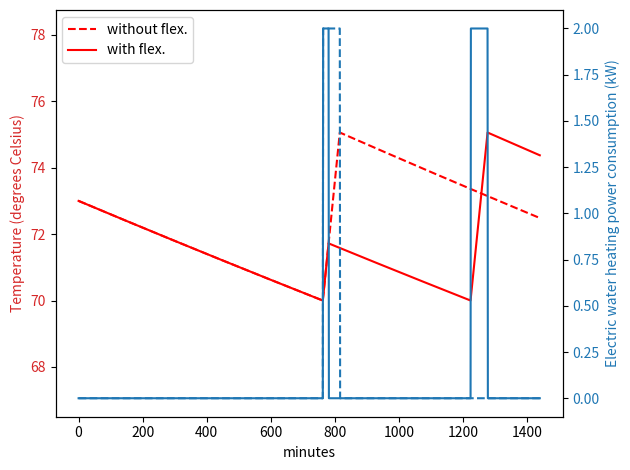

Write the Python code that produced this figure.
"""
Created on 2024-08-10

[redacted]

Script for Exercise 1 ("Modelling flexibility resources") in specialization 
course module "Flexibility in power grid operation and planning" at NTNU (TET4565/TET4575) 
"""

# %% Define dependencies and EWH model function 

from math import exp
import matplotlib.pyplot as plt
import numpy as np


def make_load_profile_ewh(time_steps,P,T,S,T_a,C,R,T_min,T_max,t_act,S_act):
    """
    Generate load time series for electric water heater (EWH).
    
    Inputs:
        time_steps: Number of time steps (minutes) (int)
        P: Initial load demand of EWH in kW
        T: Initial temperature of EWH in degrees Celsius
        S: Initial EWH status (1 is heating, 0 is not)
        T_a: Ambient temperature in degrees Celsius
        C: Thermal capacitance in kWh/deg C
        R: Thermal resistance in (degrees Celsius)/kW
        T_min: Minimum allowed water temperature in degrees Celsius
        T_max: Maximum allowed water temperature in degrees Celsius        
        t_act: Time of flexibility activation (minutes)
        S_act: EWH thermostat status after activating flexibility; 1 turns all EWHs on; 
            0 turns all EWHs off
    
    Outputs:
        P_list: Load demand time series of EWH, list with one element per time step
        T_list: Temperature time series of EWH in degrees Celsius, 
            with one element per time step
        S_list: EWH status time series, list with one element per time step    
    """

    P_list = [P]
    T_list = [T]
    S_list = [S]

    for t in range(1,time_steps):        
        T_prev = T
        S_prev = S

        # Solve differential equation for the change of temperature for the next time step
        T = T_a - exp(-(1/60)/(C*R))*(T_a + P_m * R * S_prev  - T_prev) + P_m * R * S_prev 

        if (T <= T_min) & (S_prev == 0):
            # Turn EWH on if the temperature becomes too low
            S = 1
        elif (T > T_max) & (S_prev == 1):
            # Turn EWH off if the temperature becomes too high
            S = 0
        else:
            S = S_prev

        if (t == t_act) & (S_act is not None):
            # Activate flexibility
            S = S_act

        # The EWH operates at full power capacity if turned on
        P = S_prev * P_m

        P_list.append(P)
        T_list.append(T)
        S_list.append(S)

    return P_list, T_list, S_list

# %% Initialize Electric Water Heater model

#Rated power of EWH in kW
P_m = 2

#Ambient temperature in degrees Celsius
T_a = 24

#Minimum allowed water temperature in degrees Celsius
T_min = 70

#Maximum allowed water temperature in degrees Celsius
T_max = 75

#Thermal capacitance in kWh/deg C
C = 0.335

#Thermal resistance in deg C /kW
R = 600

# Initializing EWH temperature (only applicable if modelling a single EWH)
T = 73

# Initialize electric water heater(s) to be turned off
S = 0
P = 0

# Time of flexibility activation (minutes from start time); 
# set to None to disable flexibility activation
t_act = 780

# EWH activation signal that sets the status of the EWHs after activating flexibility; 
# 1 turns all EWHs on; 0 turns all EWHs off; set to None to disable flexibility activation
S_act = 0

# Number of time steps (minutes)
time_steps = 24*60

# Number of EWHs / hot water tanks to model
N_EWH = 1

if N_EWH == 1:
    # If modelling a single EWH, initialize temperature as specified above
    T_init = [T]
elif N_EWH > 1:
    # If modelling multiple EWHs, initialize with random temperature
    rng = np.random.default_rng(seed=42)
    T_init = rng.uniform(70,75,N_EWH)

# Initialize time series for aggregated load demand of all the EWHs 
P_list_all = np.zeros(time_steps)

# Initialize time series for aggregated baseline load demand of all the EWHs, 
# i.e., the expected load demand without flexibility activation
P_list_base_all = np.zeros(time_steps)

# %% Run Electric Water Heater model

# Loop over all the EWHs
for i_EWH in range(N_EWH):
    T = T_init[i_EWH]
    
    # Trick to initialize EWH status randomly approximately according to steady-state distribution
    if i_EWH > 0:        
        S = S_list[-1]
        P = P_list[-1]
    
    # Run EWH model without flexibility activation to obtain the baseline power consumption pattern
    P_list_base, T_list_base, _ = make_load_profile_ewh(time_steps,P,T,S,T_a,C,R,T_min,T_max,None,None)
    
    # Run EWH model with flexibility activation
    P_list, T_list, S_list = make_load_profile_ewh(time_steps,P,T,S,T_a,C,R,T_min,T_max,t_act,S_act)
    
    # Aggregate load time series
    P_list_all += np.array(P_list)
    P_list_base_all += np.array(P_list_base)

#%% Plot results for from Electric Water Heater model

if N_EWH == 1:
    # If running model for a single Electric Water Heater
    fig,ax1 = plt.subplots()
    if (t_act != None) & (S_act != None):
        h_T_base, = plt.plot(T_list_base, 'r--')
    h_T, = plt.plot(T_list, 'r')
    ax1.set_ylim(ymin = T_min * 0.95)
    ax1.set_ylim(ymax = T_max * 1.05)
    color1 = 'tab:red'
    ax1.set_xlabel('minutes')
    ax1.set_ylabel('Temperature (degrees Celsius)', color=color1)
    ax1.tick_params(axis='y', labelcolor=color1)
    if (t_act != None) & (S_act != None):
        ax1.legend([h_T_base,h_T], ['without flex.','with flex.'], loc = 'upper left')

    ax2 = ax1.twinx()  # instantiate a minute Axes that shares the same x-axis
    color2 = 'tab:blue'
    ax2.set_ylabel('Electric water heating power consumption (kW)', color=color2)  # we already handled the x-label with ax1
    ax2.plot(P_list_base, color=color2, linestyle='dashed')
    ax2.plot(P_list, color=color2)    
    ax2.tick_params(axis='y', labelcolor=color2)
    fig.tight_layout()  # otherwise the right y-label is slightly clipped
    plt.show()

elif N_EWH > 1:
    # If running model for multiple Electric Water Heaters
    fig,ax1 = plt.subplots()
    ax1.set_ylim(ymin = 0)
    ax1.set_ylim(ymax = P_list_base_all.max() * 1.05)
    color1 = 'tab:blue'
    ax1.set_ylabel('Aggregated electric water heating power consumption (kW)', color=color1)
    if (t_act != None) & (S_act != None):
        h_P_base, = ax1.plot(P_list_base_all, color=color1, linestyle='dashed')
    h_P, = ax1.plot(P_list_all, color=color1)
    if (t_act != None) & (S_act != None):
        ax1.legend([h_P_base,h_P], ['without flex.','with flex.'], loc = 'upper left')
    plt.show()



#### # Exercise questions:

# 1) Plott uten å gjøre endringer. Når temperaturen når T_min skrus EWH på, og når den
# når T_max skrus den av. Dette gir en syklus som repeterer seg. 

# Flytte last til senere tidspunkt: Fra plottet i del 1 ser vi at EWH på i tidsrommet 